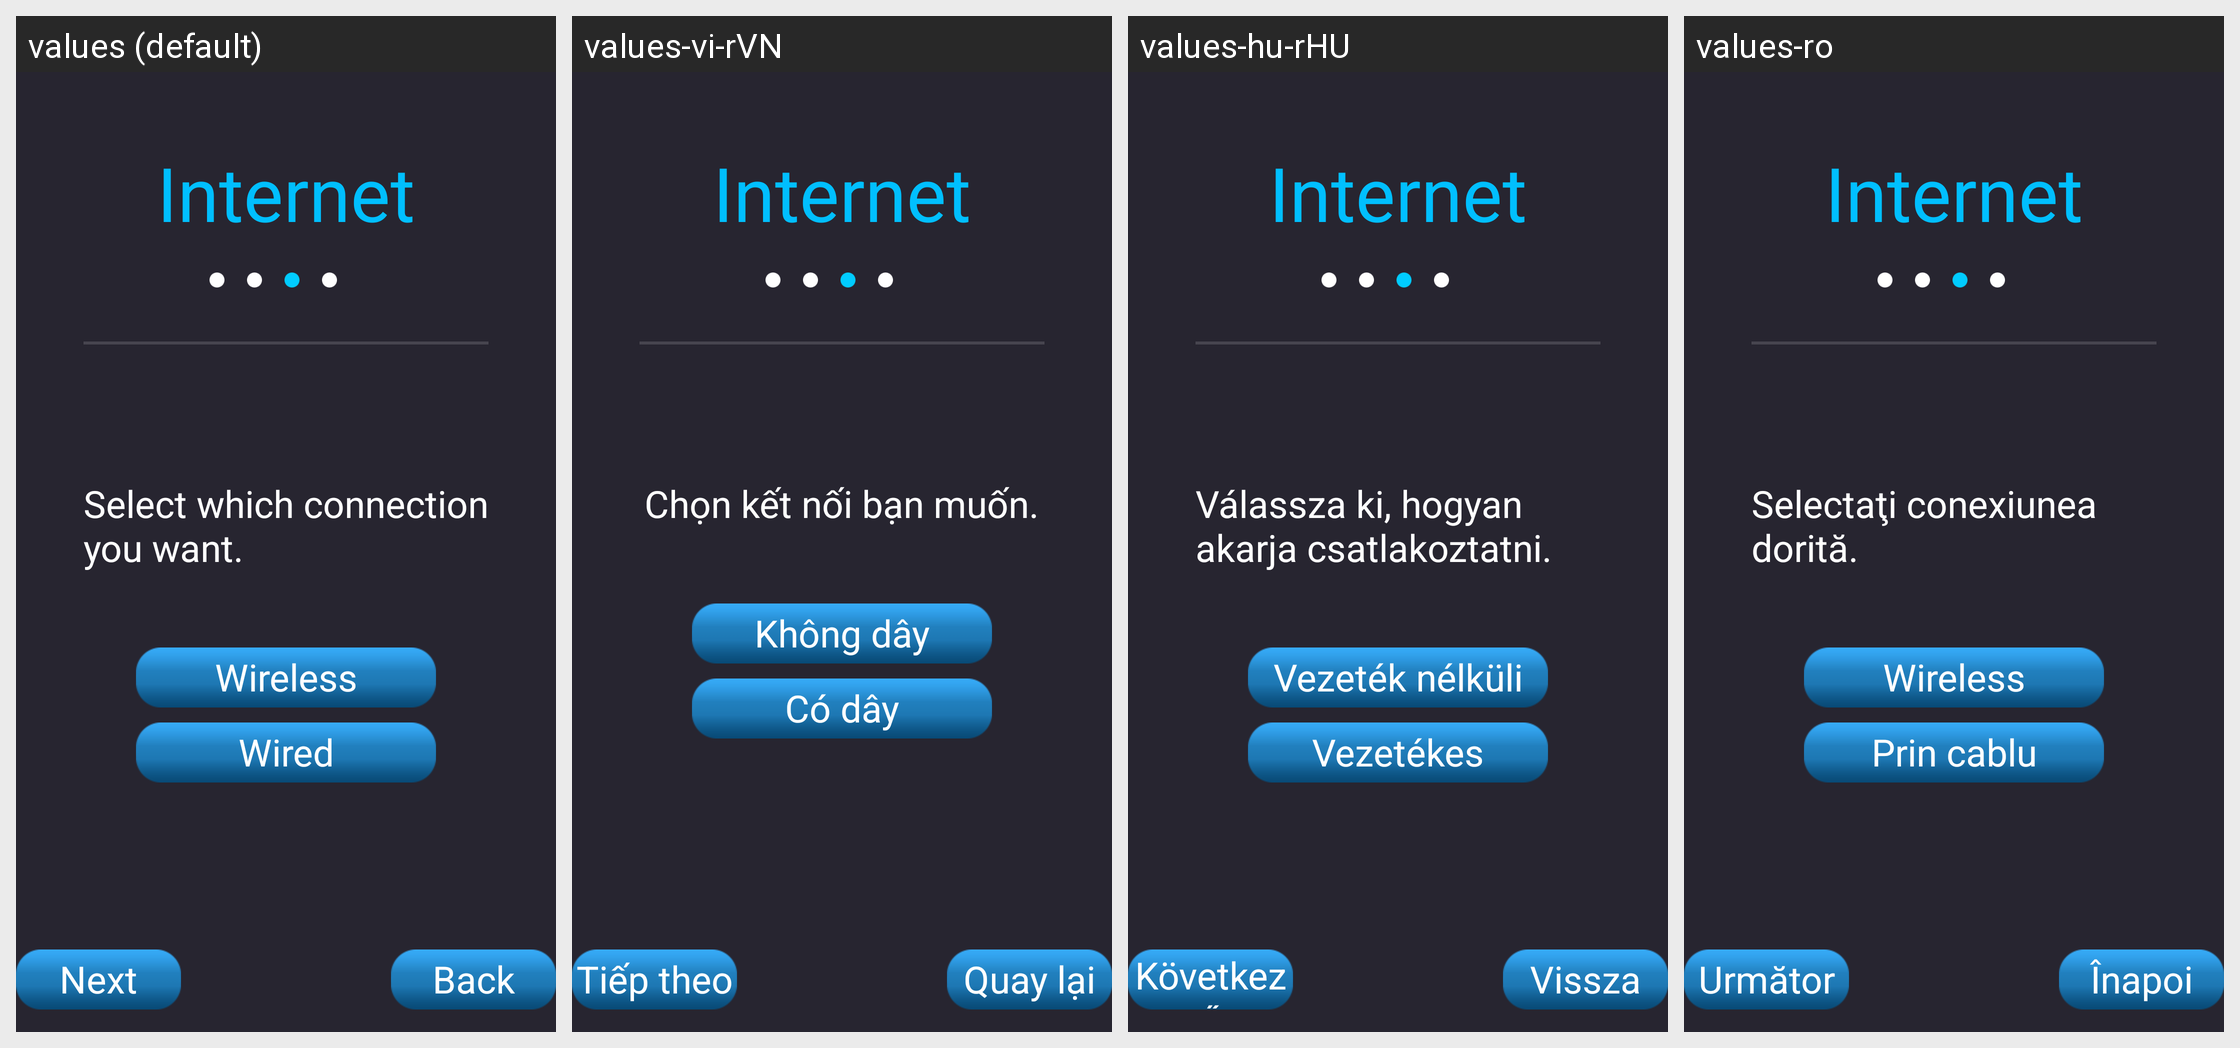

Translations of the strings shown on this Android screen, per locale in the grid:
Android screen res/layout/page_network_select.xml rendered under 4 locales, left to right: values (default), values-vi-rVN, values-hu-rHU, values-ro. Device: Nexus 5 (rendered at 1080×1920; each locale shown at half size, 540×960, under a caption strip naming it); theme AppTheme.
Other locales in the repository, not shown: values-ar, values-cs, values-da, values-de, values-el, values-es, values-fa, values-fi, values-fr, values-it, values-ja, values-ko, values-nb, values-nl, values-pl, values-pt-rBR, values-ru, values-sv, values-th-rTH, values-tr, values-zh-rCN, values-zh-rTW.
Strings drawn on this screen, with the default value and each locale's value (text and hints the layout hard-codes, and strings that could not be matched under every locale, appear in the picture but are not listed):

Internet_title
  values: Internet
  values-vi-rVN: Internet
  values-hu-rHU: Internet
  values-ro: Internet

network_select_prompt
  values: Select which connection you want.
  values-vi-rVN: Chọn kết nối bạn muốn.
  values-hu-rHU: Válassza ki, hogyan akarja csatlakoztatni.
  values-ro: Selectaţi conexiunea dorită.

wireless
  values: Wireless
  values-vi-rVN: Không dây
  values-hu-rHU: Vezeték nélküli
  values-ro: Wireless

wired
  values: Wired
  values-vi-rVN: Có dây
  values-hu-rHU: Vezetékes
  values-ro: Prin cablu

back
  values: Back
  values-vi-rVN: Quay lại
  values-hu-rHU: Vissza
  values-ro: Înapoi

next
  values: Next
  values-vi-rVN: Tiếp theo
  values-hu-rHU: Következő
  values-ro: Următor
